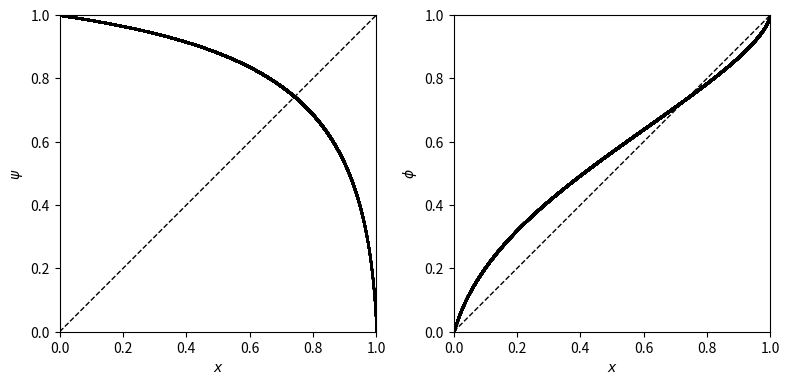

The script that saved this image:
import numpy as np
import matplotlib.pyplot as plt

tau_m = 10.
I = 0.12
g_I = 0.015
tau_I = 5.
dt = 0.01
x = np.arange(1, 10000) / 10000.


def psif(tau_m, I, g_I, tau_I, dt, x):
    '''x can be a 1-d array, in which case so is the output. Unlike
    PLOT_PHI/PLOT_PSI's psif, the synaptic drive s(t) is a fixed alpha
    function of absolute time (not reset/renormalized to 1 at t=0 with
    exponential decay tied to spike count), matching the matlab source.'''
    v_1 = 0.
    v_2 = x.copy()
    N = len(x)
    out = np.zeros(N)
    done = np.zeros(N, dtype=bool)

    delta = 0.

    def alpha(t):
        return np.exp(-(t - delta) / tau_I) * (t >= delta)

    dt05 = dt / 2
    t = 0.
    s = alpha(0.)

    while not done.all():
        v_1_old = v_1
        v_2_old = v_2.copy()
        v_1_inc = -v_1 / tau_m + I - g_I * s * v_1
        v_2_inc = -v_2 / tau_m + I - g_I * s * v_2
        v_1_tmp = v_1 + dt05 * v_1_inc
        v_2_tmp = v_2 + dt05 * v_2_inc
        s_tmp = alpha(t + dt05)
        v_1_inc = -v_1_tmp / tau_m + I - g_I * s_tmp * v_1_tmp
        v_2_inc = -v_2_tmp / tau_m + I - g_I * s_tmp * v_2_tmp
        v_1 = v_1 + dt * v_1_inc
        v_2 = v_2 + dt * v_2_inc

        ind = np.where((v_2 > 1) & ~done)[0]
        out[ind] = (v_1_old * (v_2[ind] - 1) + v_1 * (1 - v_2_old[ind])) / (v_2[ind] - v_2_old[ind])
        done[ind] = True
        t = t + dt
        s = alpha(t)

    return out


psi_vec = psif(tau_m, I, g_I, tau_I, dt, x)
phi_vec = psif(tau_m, I, g_I, tau_I, dt, psi_vec)

if __name__ == "__main__":
    fig, axes = plt.subplots(1, 2, figsize=(8, 4))

    ax = axes[0]
    ax.plot(x, psi_vec, '.k', markersize=2)
    ax.plot([0, 1], [0, 1], '--k', linewidth=1)
    ax.axis([0, 1, 0, 1])
    ax.set_xlabel('$x$')
    ax.set_ylabel(r'$\psi$')
    ax.set_aspect('equal')

    ax = axes[1]
    ax.plot(x, phi_vec, '.k', markersize=2)
    ax.plot([0, 1], [0, 1], '--k', linewidth=1)
    ax.axis([0, 1, 0, 1])
    ax.set_xlabel('$x$')
    ax.set_ylabel(r'$\phi$')
    ax.set_aspect('equal')

    plt.tight_layout()
    plt.savefig("fig.png")
    # plt.show()
